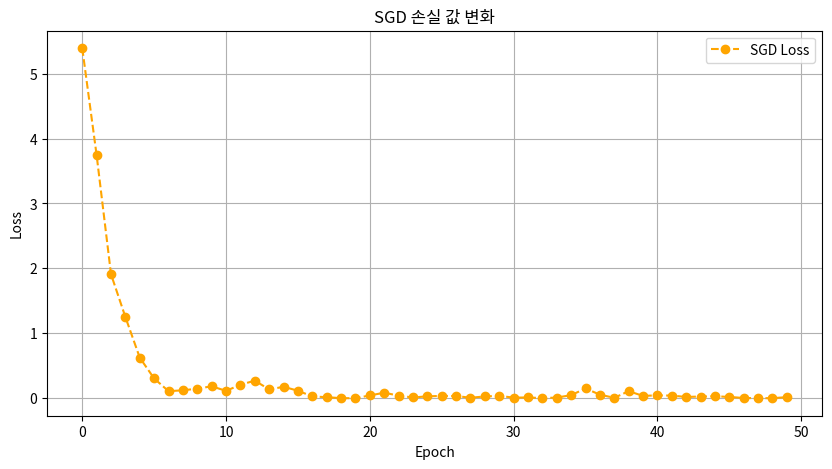

Write the Python code that produced this figure.
import numpy as np
import matplotlib.pyplot as plt

# 가상의 손실 함수: L(w) = (w - 3)^2
def loss(w):
    return (w - 3) ** 2

# 그래디언트 함수
def grad(w):
    return 2 * (w - 3)

# SGD 시뮬레이션
def simulate_sgd(epochs=50, lr=0.1):
    w = np.random.randn()  # 랜덤 초기화
    losses = []
    for epoch in range(epochs):
        noise = np.random.randn() * 0.5  # SGD의 불규칙성 표현
        g = grad(w + noise)
        w -= lr * g
        losses.append(loss(w))
    return losses

# 실행
epochs = 50
sgd_losses = simulate_sgd(epochs)

# 그래프 출력
plt.figure(figsize=(10, 5))
plt.plot(range(epochs), sgd_losses, label='SGD Loss', linestyle='--', marker='o', color='orange')
plt.title('SGD 손실 값 변화')
plt.xlabel('Epoch')
plt.ylabel('Loss')
plt.legend()
plt.grid(True)
plt.show()
